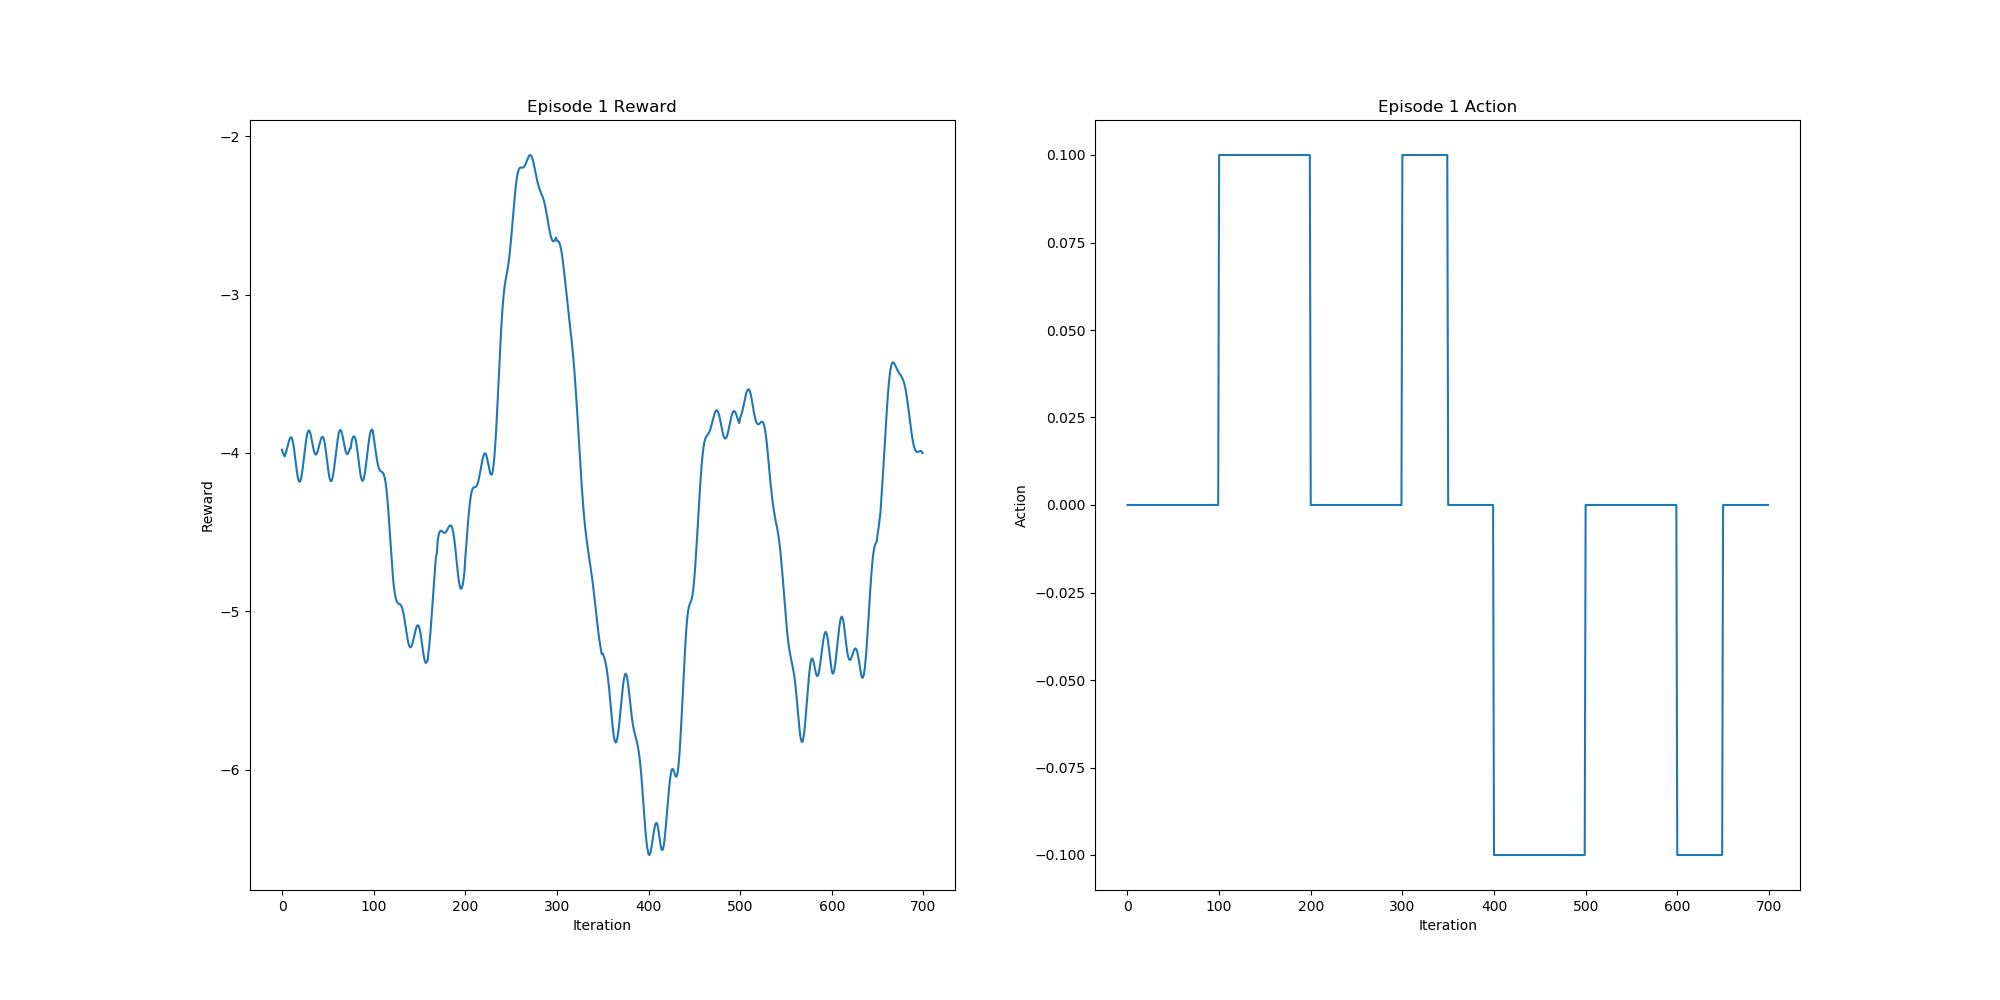

The table this chart was drawn from, first rows:
Reward, Action
-3.979, 0.0
-4.001, 0.0
-4.012, 0.0
-4.022, 0.0
-4.002, 0.0
-3.985, 0.0
-3.961, 0.0
-3.938, 0.0
-3.917, 0.0
-3.904, 0.0
-3.901, 0.0
-3.91, 0.0
-3.934, 0.0
-3.969, 0.0
-4.014, 0.0
-4.062, 0.0
-4.108, 0.0
-4.146, 0.0
-4.172, 0.0
-4.182, 0.0
-4.176, 0.0
-4.155, 0.0
-4.122, 0.0
-4.076, 0.0
-4.028, 0.0
-3.978, 0.0
-3.932, 0.0
-3.895, 0.0
-3.869, 0.0
-3.858, 0.0
-3.861, 0.0
-3.878, 0.0
-3.905, 0.0
-3.936, 0.0
-3.966, 0.0
-3.99, 0.0
-4.006, 0.0
-4.01, 0.0
-4.004, 0.0
-3.988, 0.0
-3.967, 0.0
-3.943, 0.0
-3.921, 0.0
-3.904, 0.0
-3.897, 0.0
-3.902, 0.0
-3.92, 0.0
-3.952, 0.0
-3.996, 0.0
-4.041, 0.0
-4.088, 0.0
-4.13, 0.0
-4.161, 0.0
-4.177, 0.0
-4.177, 0.0
-4.161, 0.0
-4.131, 0.0
-4.09, 0.0
-4.043, 0.0
-3.993, 0.0
... 640 more rows
